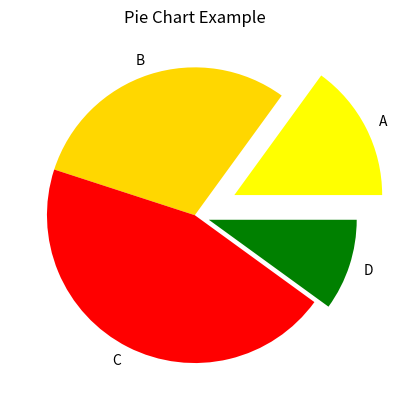

Write Python code to recreate this figure.
# -*- coding: utf-8 -*-

# pie 차트
# 카테고리 별 값의 상대적인 비교를 위한 그래프 생성
# pie 함수를 사용하여 생성
# pie(데이터크기, 간격정보(explode), 
# 데이터라벨(labels), 각데이터색상(colors))
# 참고 사이트
# https://matplotlib.org/api/pyplot_api.html#matplotlib.pyplot.pie

# 데이터 크기
sizes = [15, 30, 45, 10]
# 데이터 출력 시 다른 데이터와의 간격
explode = [0.3, 0, 0, 0.1]
# 데이터 라벨
labels = ['A', 'B', 'C', 'D']
# 데이터를 출력할 색상
colors = ['yellow', 'gold', 'red', 'green']

from matplotlib import pyplot as plt

plt.title('Pie Chart Example')
plt.pie(sizes, explode=explode, labels=labels, colors=colors)
plt.show()



















